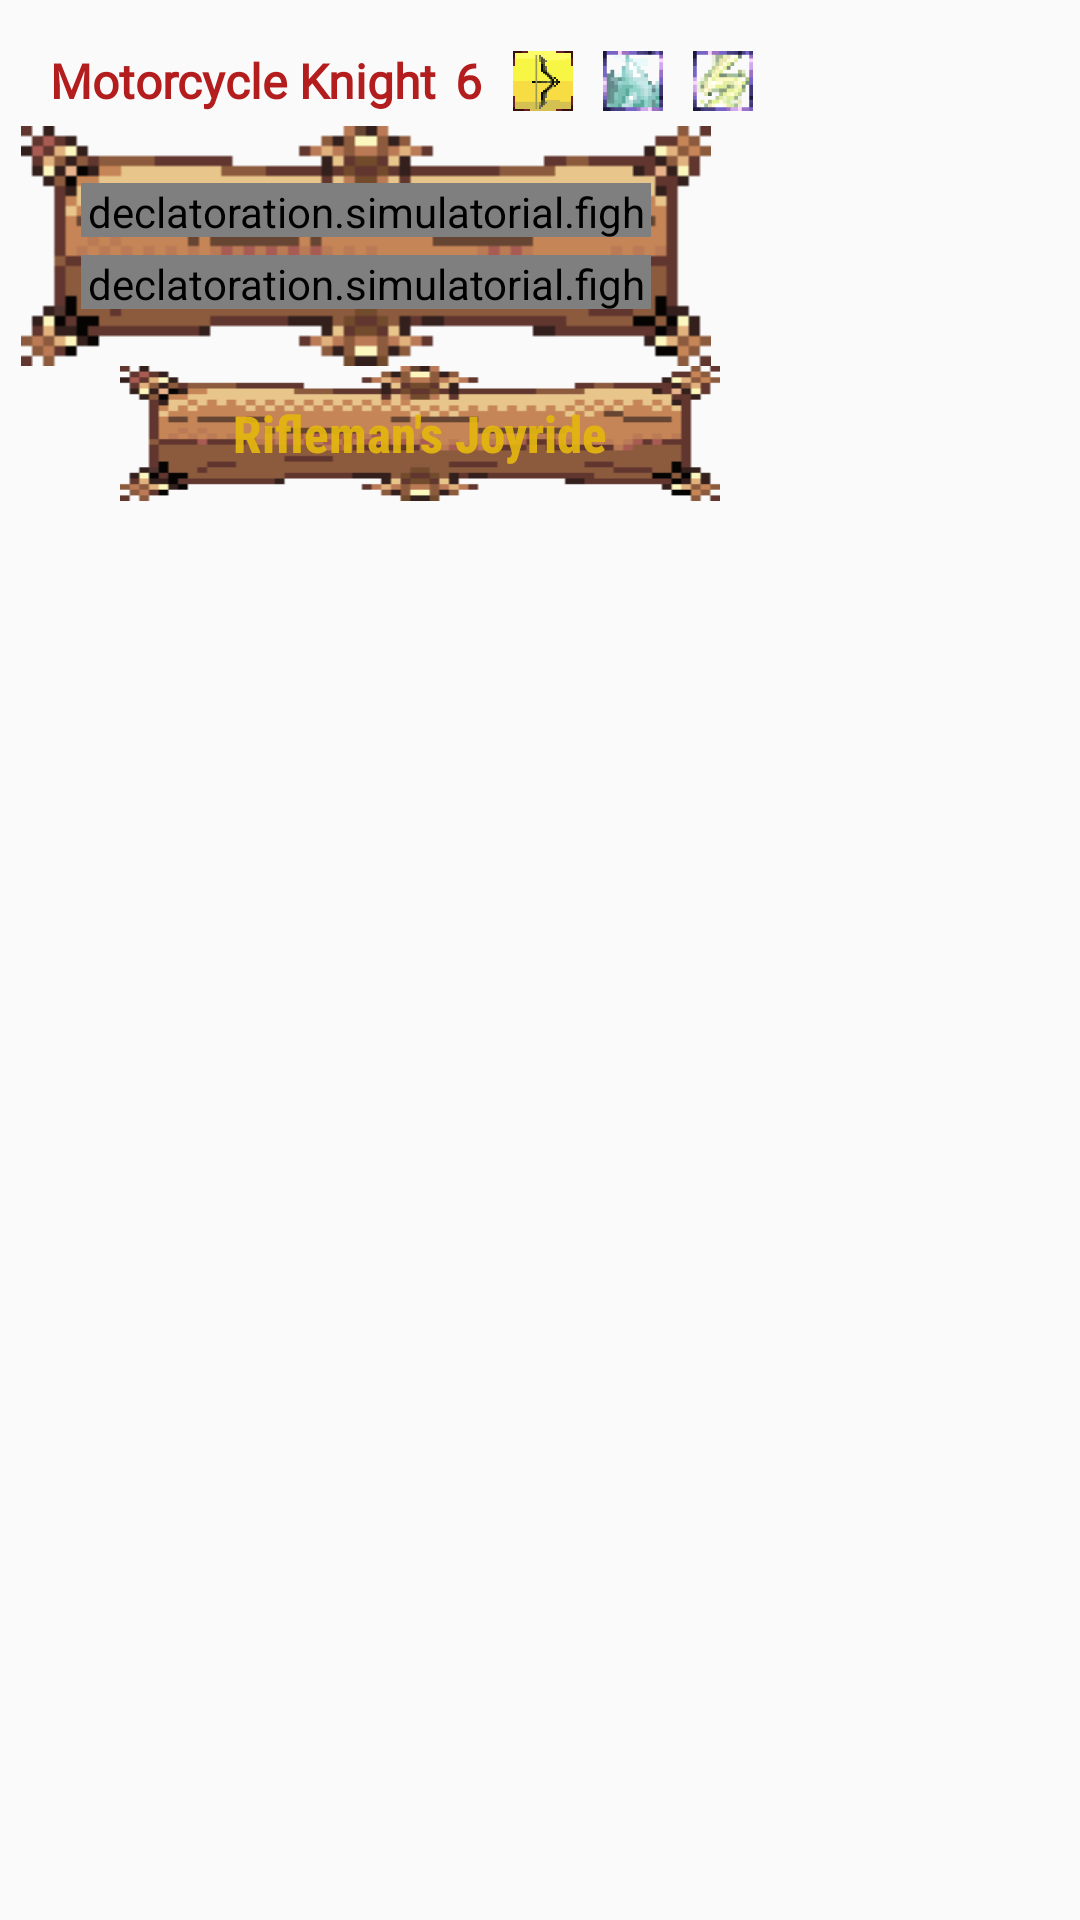

Here is an Android app screen rendered from its layout file. Give the layout XML and the strings, colors and styles it references.
<!-- AndroidManifest.xml: application theme Theme.Cordial -->
<!-- res/layout/large_bars_container_layout.xml -->
<?xml version="1.0" encoding="utf-8"?>
<LinearLayout xmlns:android="http://schemas.android.com/apk/res/android"
    xmlns:app="http://schemas.android.com/apk/res-auto"
    xmlns:tools="http://schemas.android.com/tools"
    android:layout_width="wrap_content"
    android:layout_height="wrap_content"
    android:orientation="vertical"
    tools:context=".fight.largeBarsContainerLayout">


    <LinearLayout
        android:layout_width="250dp"
        android:layout_height="24dp"
        android:layout_marginTop="15sp"
        android:layout_marginBottom="3dp"
        android:layout_marginHorizontal="10dp"
        android:gravity="center_vertical"
        android:paddingHorizontal="1dp"
        android:background="@drawable/background_greys">

        <TextView
            android:id="@+id/name_text_view"
            style="@style/alt_text_bold"
            android:layout_width="140dp"
            android:layout_height="match_parent"

            android:fontFamily="@font/alegreya_black_italic"
            android:text="Motorcycle Knight"
            android:textColor="#B31D1D"
            android:textSize="16dp" />

        <TextView
            android:id="@+id/bullet_count_text_view"
            style="@style/alt_text_bold"
            android:layout_width="10dp"
            android:layout_height="match_parent"
            android:gravity="center"

            android:fontFamily="@font/alegreya_black_italic"
            android:text="6"
            android:textColor="#B31D1D"
            android:textSize="16dp" />

        <ImageView
            android:id="@+id/bar_weapon_icon"
            android:layout_width="20dp"
            android:layout_height="20dp"
            android:layout_marginHorizontal="10dp"
            android:background="@drawable/weapon_icon_bow"/>

        <ImageView
            android:id="@+id/bar_affinity_icon"
            android:layout_width="20dp"
            android:layout_height="20dp"
            android:background="@drawable/symbol_glacier"/>

        <ImageView
            android:id="@+id/cur_status_icon"
            android:layout_width="20dp"
            android:layout_height="20dp"
            android:layout_marginHorizontal="10dp"
            android:background="@drawable/symbol_thunder"/>

    </LinearLayout>


    <LinearLayout
        android:id="@+id/lbcontainer_background"
        android:layout_width="230dp"
        android:layout_height="80dp"
        android:layout_marginHorizontal="7sp"
        android:background="@drawable/sign"
        android:gravity="center"
        android:orientation="vertical"
        android:theme="@style/Theme.AppCompat"
        app:layout_constraintHorizontal_bias="0.07"
        app:layout_constraintLeft_toLeftOf="parent"
        app:layout_constraintRight_toRightOf="parent"
        app:layout_constraintTop_toTopOf="parent">


        
        <declatoration.simulatorial.fight.largeBar
            android:id="@+id/hpBarRL"
            android:layout_width="190dp"
            android:layout_height="18dp"
            android:background="@drawable/hpbar"
            android:theme="@style/Theme.AppCompat"

            app:isHpBar="true"
            app:layout_constraintHorizontal_bias="0.07"
            app:layout_constraintLeft_toLeftOf="parent"
            app:layout_constraintRight_toRightOf="parent"
            app:layout_constraintTop_toTopOf="parent" />

        
        <declatoration.simulatorial.fight.largeBar
            android:id="@+id/spBarRL"
            android:layout_width="190dp"
            android:layout_height="18dp"
            android:layout_marginTop="6sp"
            android:background="@drawable/spbar"
            android:foreground="#00000000"
            android:theme="@style/Theme.AppCompat"

            app:isHpBar="false"
            app:layout_constraintHorizontal_bias="0.07"
            app:layout_constraintLeft_toLeftOf="parent"
            app:layout_constraintRight_toRightOf="parent"
            app:layout_constraintTop_toBottomOf="@id/hpBarRL" />


    </LinearLayout>


    <TextView
        style="@style/alt_text_bold"
        android:id="@+id/attack_name_tv"
        android:layout_width="200dp"
        android:layout_height="45dp"
        android:layout_marginStart="40dp"
        android:gravity="center"
        android:background="@drawable/sign"
        android:maxLines="1"
        android:textColor="#EBE4B60F"
        android:textSize="17sp"
        android:text="Rifleman's Joyride"/>


</LinearLayout>
<!-- resources referenced by this layout -->
<resources>
  <!-- drawable hpbar (drawable) -->
  <?xml version="1.0" encoding="utf-8"?>
  <shape xmlns:android="http://schemas.android.com/apk/res/android">
      
      
  
      <corners android:radius="9sp" />
  
      <gradient
          android:angle="0"
          android:centerColor="#B9F8EE33"
          android:endColor="#D05AED02"
          android:startColor="#9CFB1414" />
  
  
  
  </shape>
  <!-- drawable sign: png bitmap (drawable, 1817 bytes) -->
  <!-- drawable symbol_glacier: png bitmap (drawable, 926 bytes) -->
  <!-- drawable symbol_thunder: png bitmap (drawable, 1063 bytes) -->
  <!-- drawable weapon_icon_bow: png bitmap (drawable, 1250 bytes) -->
  <style name="alt_text_bold">
  
          <item name="android:textColor">#0A7139</item>
          <item name="android:textSize">22sp</item>
          <item name="android:textStyle">bold</item>
          <item name="android:fontFamily">sans-serif-condensed-medium</item>
          <item name="android:gravity">center</item>
      </style>
  <style name="Theme.Cordial" parent="Theme.AppCompat.DayNight.NoActionBar">
          
          <item name="colorPrimary">@color/purple_500</item>
          <item name="colorPrimaryVariant">@color/purple_700</item>
          <item name="colorOnPrimary">@color/white</item>
          
          <item name="colorSecondary">@color/teal_200</item>
          <item name="colorSecondaryVariant">@color/teal_700</item>
          <item name="colorOnSecondary">@color/black</item>
          
          <item name="android:statusBarColor" tools:targetApi="l">?attr/colorPrimaryVariant</item>
          
      </style>
  <!-- not gathered from this repository: default colours our renderer supplied (Android Studio template values) -->
  <color name="purple_500">#FF6200EE</color>
  <color name="purple_700">#FF3700B3</color>
  <color name="teal_200">#FF03DAC5</color>
  <color name="teal_700">#FF018786</color>
  <color name="black">#FF000000</color>
  <color name="white">#FFFFFFFF</color>
</resources>
